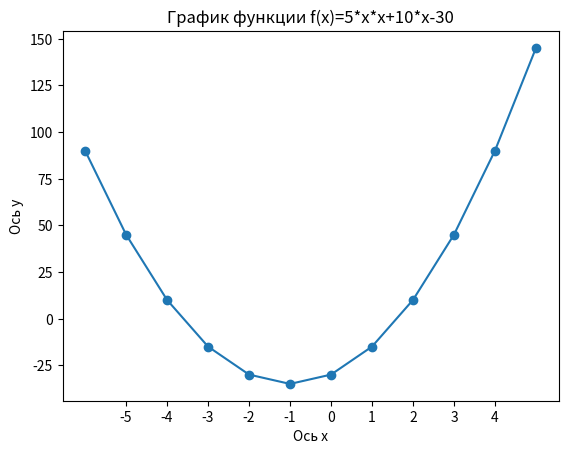

This figure's Python source:
# Задача 1. Постройте график функции
# 𝑓(𝑥)=5𝑥^2+10𝑥−30
# По графику определите, при каких значения x значение функции отрицательно.

import matplotlib.pyplot as plt
import numpy as np
   
x = [x for x in range(-6,6)]
y = [5 * x[i] * x[i] + 10 * x[i] - 30 for i in range(len(x))]
 
plt.plot(x,y, marker="o")   
plt.xticks(np.arange(-5, 5, step=1))   
plt.title("График функции f(x)=5*x*x+10*x-30") 
plt.xlabel('Ось x')    
plt.ylabel('Ось y') 
plt.show()   

print('Значение функции отрицательно при х < -1')